Run: headless pygame with SDL's dummy video driver; simulated clock (each Clock.tick advances the game by its frame time, no real sleeping); random seed 0; keys injected as events and as key.get_pressed() state; no mouse input.
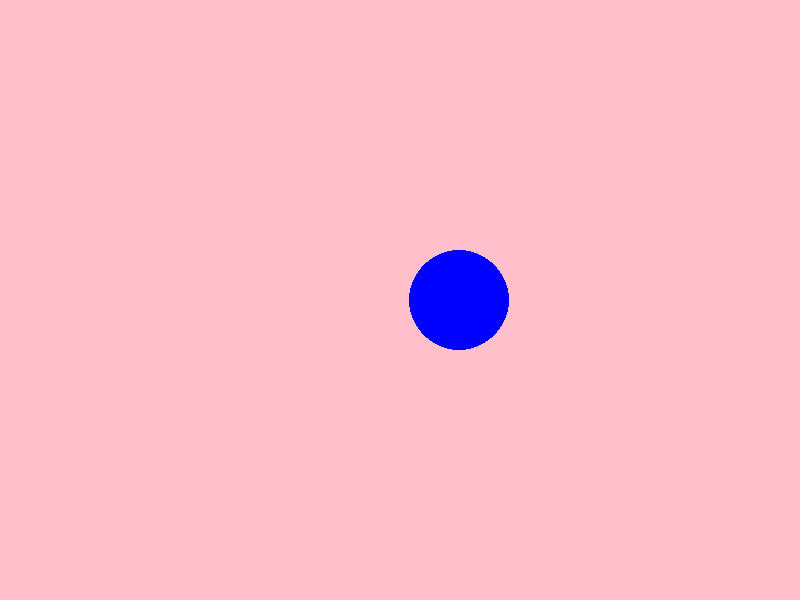
Frame 1 of 4 · flips 1–60 · no input
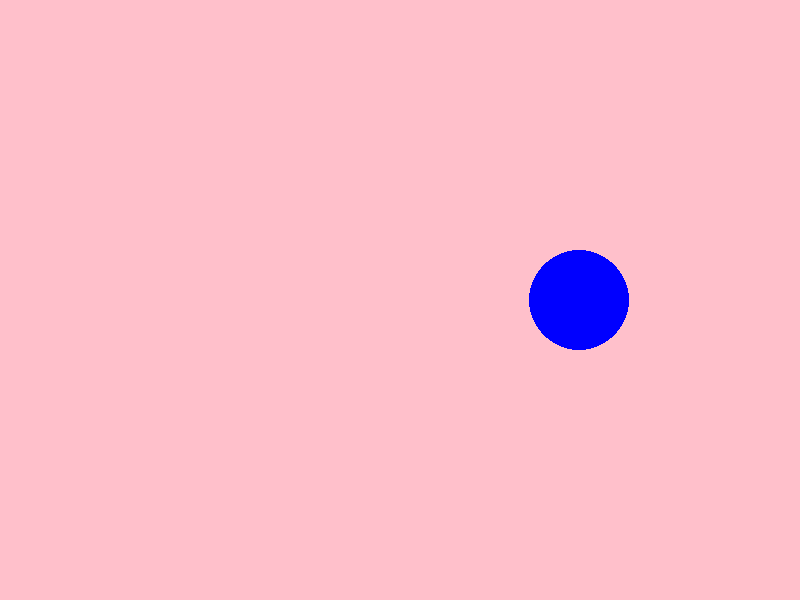
Frame 2 of 4 · flips 61–180 · tapped SPACE, RETURN · held RIGHT (→), D
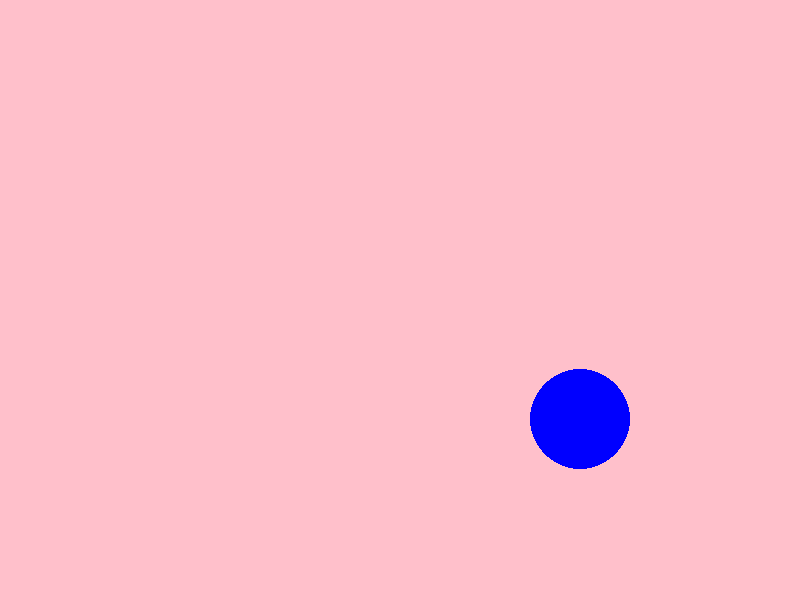
Frame 3 of 4 · flips 181–300 · held DOWN (↓), S
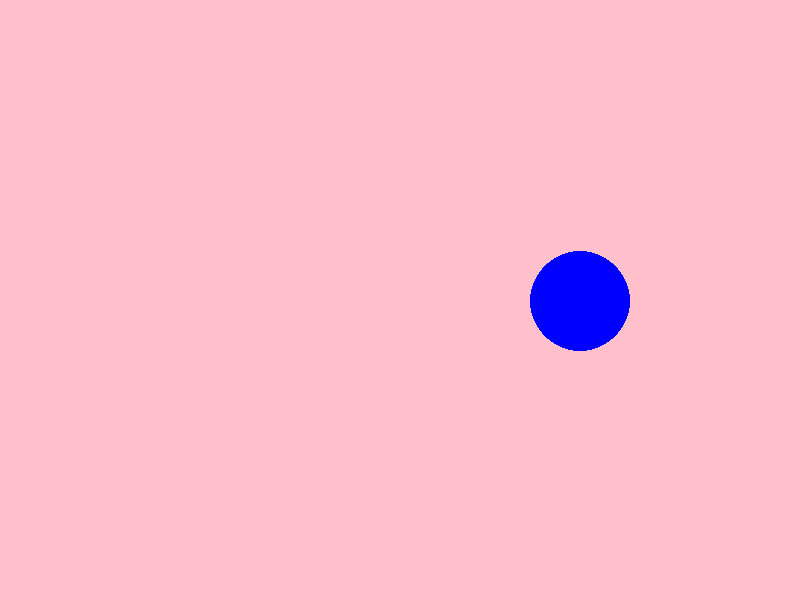
Frame 4 of 4 · flips 301–420 · held LEFT (←), A, UP (↑), W

The pygame program that drew these frames:

import pygame
from pygame.locals import *
import sys
import random # new import

pygame.init()

HEIGHT, WIDTH = 600, 800

RED = (255, 0, 0)
GREEN = (0, 255, 0)
BLUE = (0, 0, 255)
PINK = (255, 192, 203)

screen = pygame.display.set_mode((WIDTH, HEIGHT))
pygame.display.set_caption("Oct 2 Discussions")

circleX, circleY = 400, 300
circleRadius = 50

# Initial movement direction (right)
dx, dy = 1, 0

running = True
while running:
    screen.fill(PINK)
    pygame.draw.circle(screen, BLUE, (circleX, circleY), circleRadius)

    # Change direction only when key is pressed
    for event in pygame.event.get():
        if event.type == QUIT:
            running = False
            
        elif event.type == KEYDOWN:
            if event.key == K_UP:
                dx, dy = 0, -1
            elif event.key == K_DOWN:
                dx, dy = 0, 1
            elif event.key == K_LEFT:
                dx, dy = -1, 0
            elif event.key == K_RIGHT:
                dx, dy = 1, 0

    circleX += dx
    circleY += dy

    circleX = max(circleRadius, min(WIDTH - circleRadius, circleX))
    circleY = max(circleRadius, min(HEIGHT - circleRadius, circleY))

    pygame.display.flip()

pygame.quit()
sys.exit()
